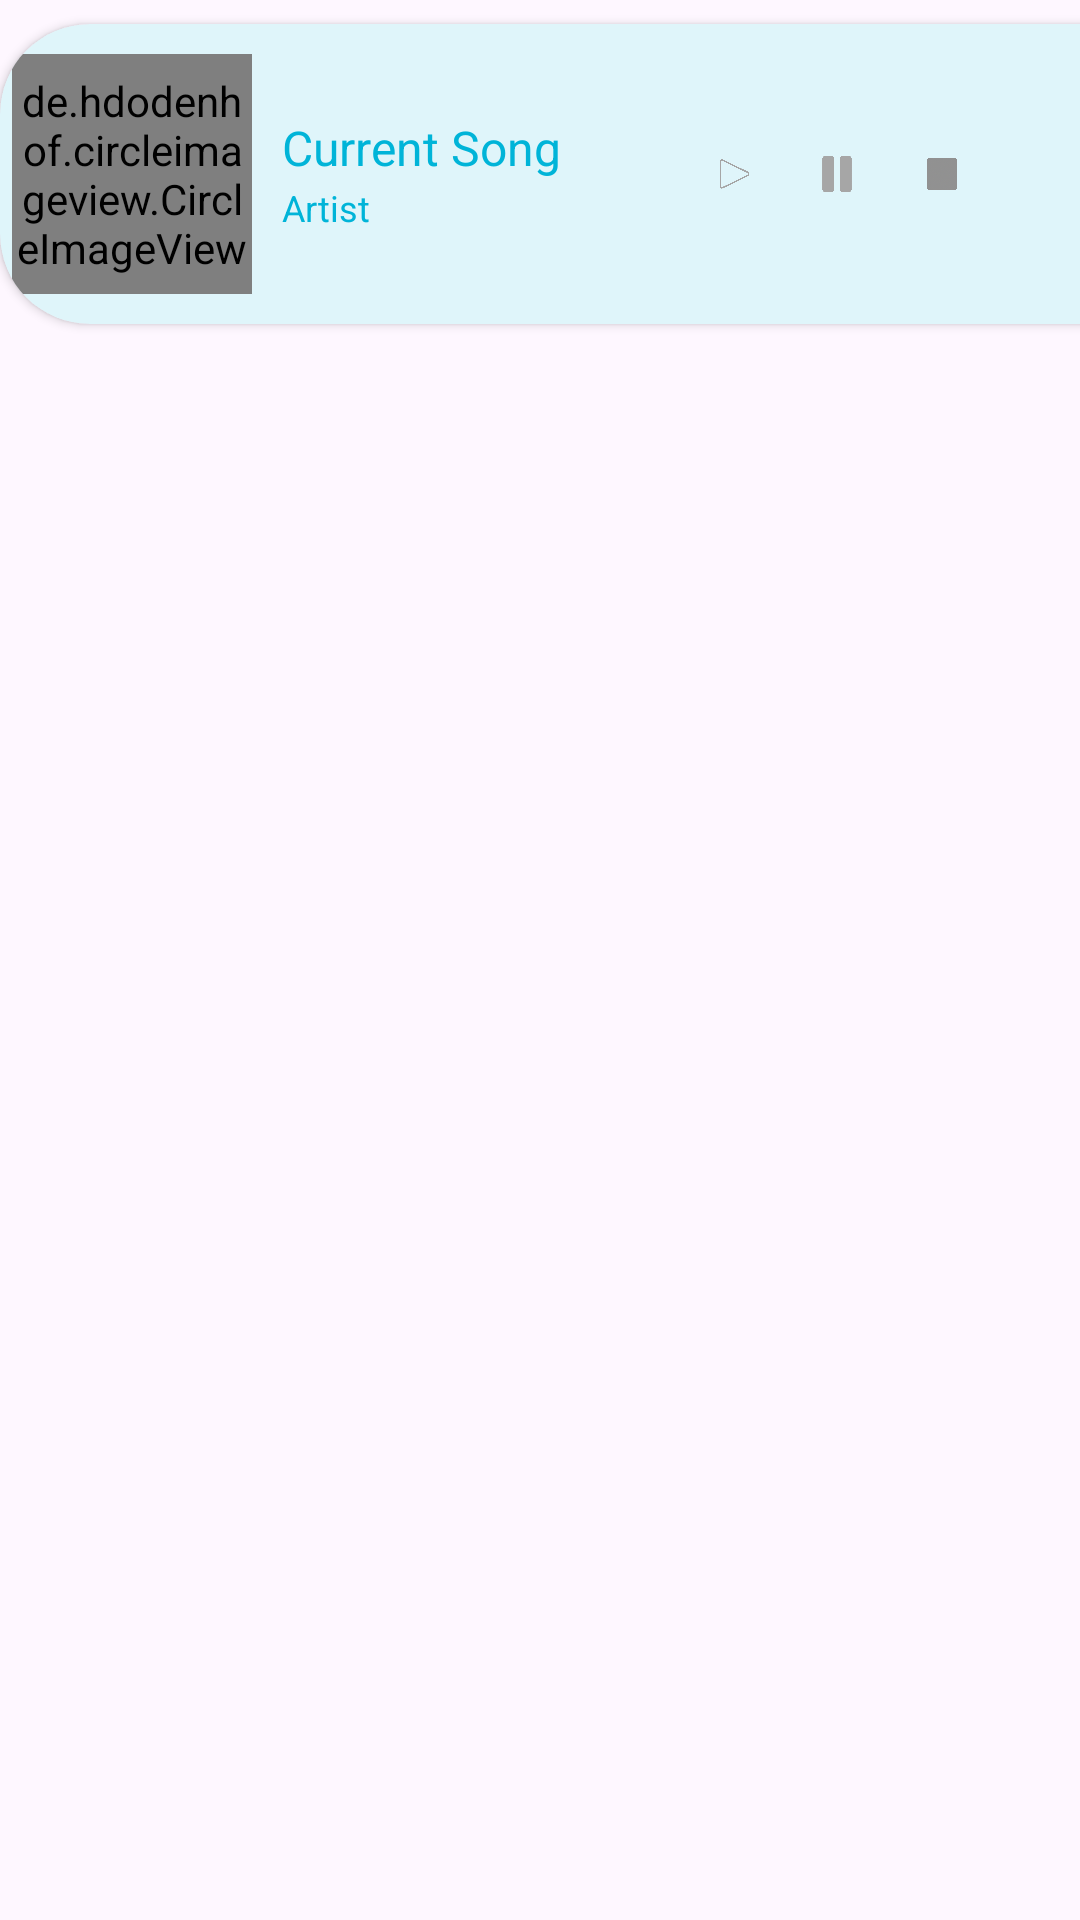

Write the Android layout XML for this screen, with the resource values it uses.
<!-- AndroidManifest.xml: application theme Base.Theme.Newapp -->
<!-- res/layout/song_item.xml -->
<?xml version="1.0" encoding="utf-8"?>
<androidx.constraintlayout.widget.ConstraintLayout xmlns:android="http://schemas.android.com/apk/res/android"
    xmlns:app="http://schemas.android.com/apk/res-auto"
    xmlns:tools="http://schemas.android.com/tools"
    android:layout_width="match_parent"
    android:layout_height="match_parent"
    android:background="@drawable/edittext_background"
    android:layout_margin="8dp">

    <androidx.cardview.widget.CardView
        android:layout_width="392dp"
        android:layout_height="100dp"
        android:layout_marginTop="8dp"
        android:backgroundTint="#DFF5FA"
        app:cardCornerRadius="30dp"
        app:layout_constraintStart_toStartOf="parent"
        app:layout_constraintTop_toTopOf="parent">

        <LinearLayout
            android:layout_width="match_parent"
            android:layout_height="match_parent"
            android:orientation="horizontal"
            app:layout_constraintEnd_toEndOf="parent"
            app:layout_constraintStart_toStartOf="parent"
            app:layout_constraintTop_toTopOf="parent">

            <de.hdodenhof.circleimageview.CircleImageView
                android:id="@+id/imageview_music"
                android:layout_width="80dp"
                android:layout_height="80dp"
                android:layout_marginStart="4dp"
                android:src="@drawable/music1"
               android:layout_marginTop="10dp"
                app:layout_constraintStart_toStartOf="parent"
                app:layout_constraintTop_toTopOf="parent" />

            <LinearLayout
                android:layout_width="140dp"
                android:layout_height="wrap_content"
                android:layout_gravity="center"
                android:orientation="vertical">

                <TextView
                    android:id="@+id/text_songs"
                    android:layout_width="wrap_content"
                    android:layout_height="wrap_content"
                    android:layout_marginStart="10dp"
                    android:text="Current Song"
                    android:maxLines="1"
                    android:textColor="@color/skyblue"
                    android:textSize="16sp"
                    app:layout_constraintEnd_toEndOf="parent"
                    app:layout_constraintHorizontal_bias="0.076"
                    app:layout_constraintStart_toEndOf="@+id/imageview_music"
                    tools:layout_editor_absoluteY="16dp" />


                <TextView
                    android:id="@+id/text_artist"
                    android:layout_width="wrap_content"
                    android:layout_height="wrap_content"
                    android:layout_marginStart="10dp"
                    android:layout_marginTop="1dp"
                    android:text="Artist"
                    android:maxLines="1"
                    android:textColor="@color/skyblue"
                    android:textSize="12sp"
                    app:layout_constraintEnd_toEndOf="parent"
                    app:layout_constraintHorizontal_bias="0.0"
                    app:layout_constraintStart_toEndOf="@+id/imageview_music"
                    app:layout_constraintTop_toBottomOf="@+id/text_songs" />
            </LinearLayout>

            <LinearLayout
                android:layout_width="100dp"
                android:layout_height="wrap_content"
                android:layout_gravity="center"
                android:background="#DFF5FA"
                android:layout_marginStart="5dp"
                android:orientation="horizontal">

                <ImageView
                    android:id="@+id/image_play"
                    android:layout_width="20dp"
                    android:layout_height="20dp"
                    android:elevation="8dp"
                    android:layout_marginStart="5dp"
                    android:src="@drawable/play"
                    android:foreground="?attr/selectableItemBackground"
                    app:layout_constraintStart_toEndOf="@+id/text_songs"
                    tools:layout_editor_absoluteY="0dp" />

                <ImageView
                    android:id="@+id/image_pause"
                    android:layout_width="20dp"
                    android:layout_height="20dp"
                    android:elevation="8dp"
                    android:layout_marginStart="15dp"
                    android:foreground="?attr/selectableItemBackground"
                    android:src="@drawable/pause" />
               <ImageView
                   android:id="@+id/image_stop"
                android:layout_width="20dp"
                android:layout_height="20dp"
                   android:elevation="8dp"
                   android:layout_marginStart="15dp"
                   android:layout_marginLeft="3dp"
                   android:foreground="?attr/selectableItemBackground"
                android:src="@drawable/stop" />

            </LinearLayout>
        </LinearLayout>
    </androidx.cardview.widget.CardView>
</androidx.constraintlayout.widget.ConstraintLayout>
<!-- resources referenced by this layout -->
<resources>
  <color name="skyblue">#00b4d8</color>
  <!-- drawable music1: png bitmap (drawable, 628137 bytes) -->
  <!-- drawable pause: png bitmap (drawable, 25075 bytes) -->
  <!-- drawable play: png bitmap (drawable, 130248 bytes) -->
  <!-- drawable stop: png bitmap (drawable, 121697 bytes) -->
  <style name="Base.Theme.Newapp" parent="Theme.AppCompat.DayNight.NoActionBar">
          
          
          <item name="colorPrimaryDark">@color/mainblue</item>
          <item name="colorPrimary">@color/paleblue</item>
      </style>
  <color name="mainblue">#0097B2</color>
  <color name="paleblue">#5CE1E6</color>
</resources>
